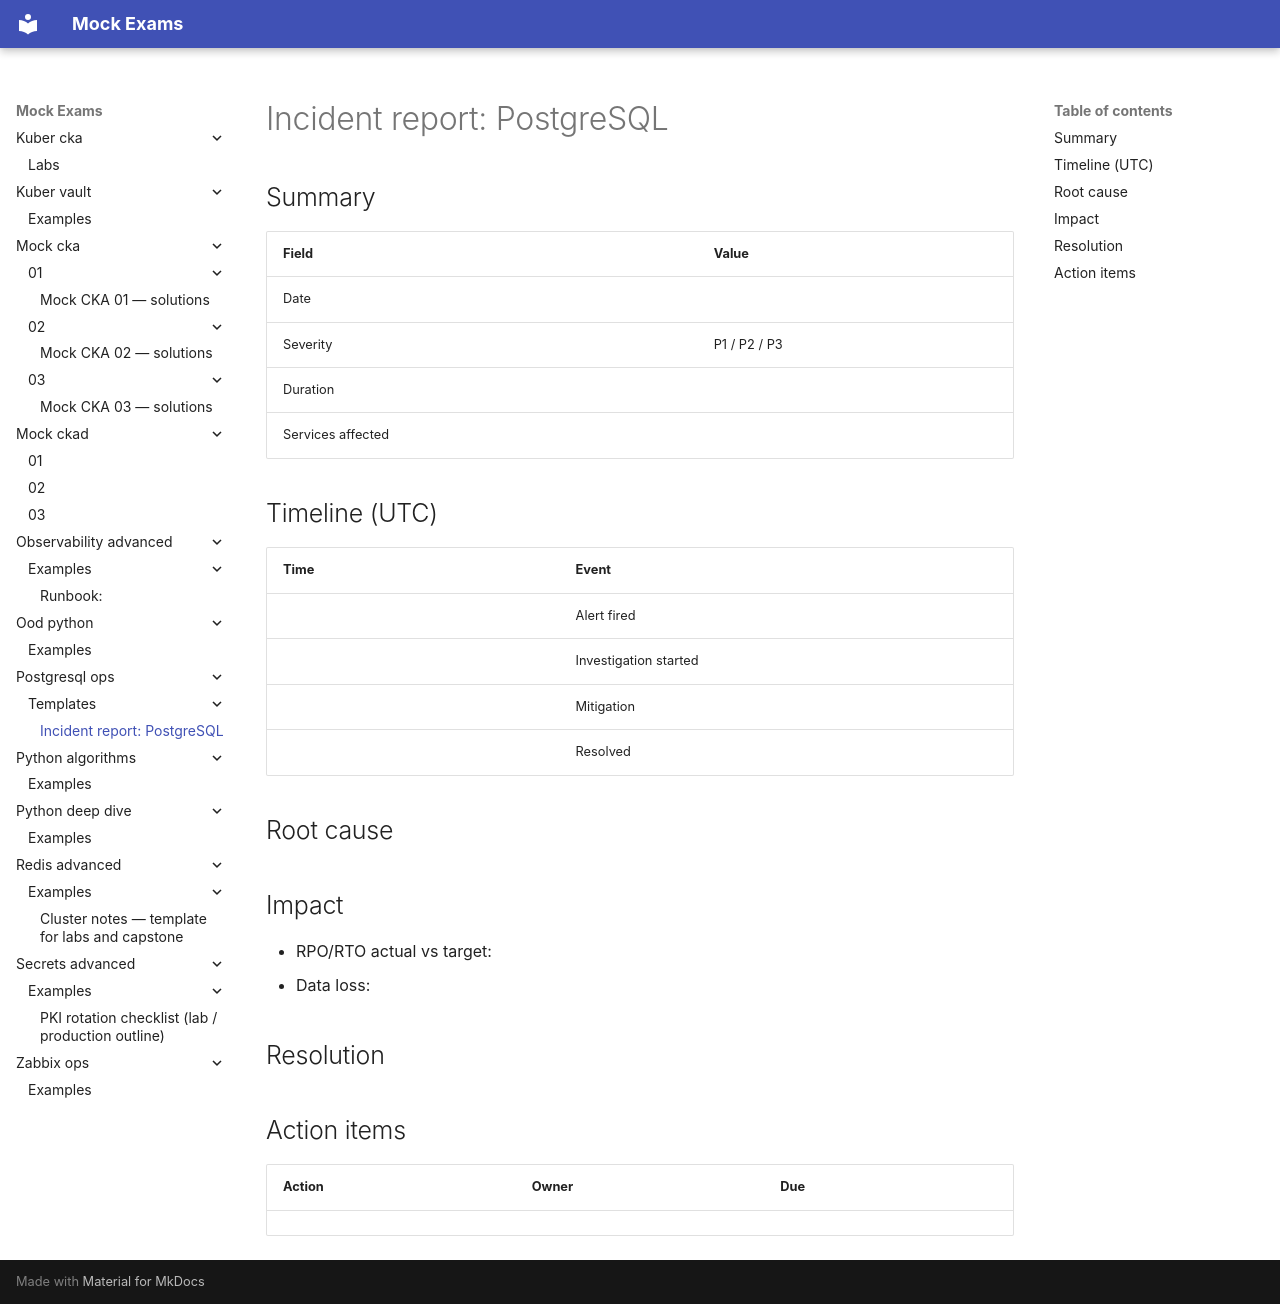

repository: FedorArbuzov/mock-exams · page: postgresql-ops/templates/incident-report/index.html · generator: mkdocs

# Incident report: PostgreSQL

## Summary

| Field | Value |
|-------|-------|
| Date | |
| Severity | P1 / P2 / P3 |
| Duration | |
| Services affected | |

## Timeline (UTC)

| Time | Event |
|------|-------|
| | Alert fired |
| | Investigation started |
| | Mitigation |
| | Resolved |

## Root cause



## Impact

- RPO/RTO actual vs target:
- Data loss:

## Resolution



## Action items

| Action | Owner | Due |
|--------|-------|-----|
| | | |
